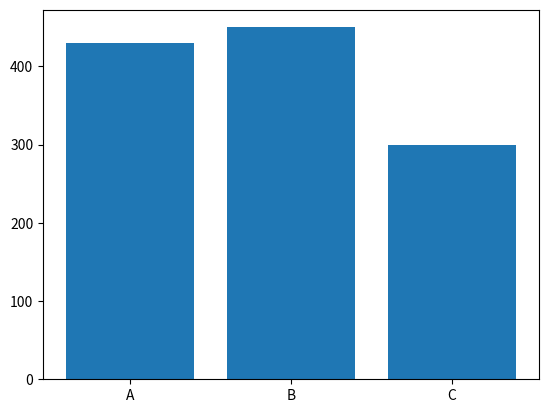

This chart was generated by the following Python code:
# Questão 7 – Visualização com Matplotlib
#
# Usando o DataFrame da Questão 4, crie um gráfico de barras mostrando o total de vendas por produto.

import pandas as pd
import matplotlib.pyplot as plt

df = pd.DataFrame({
    "Produto": ["A", "B", "A", "C", "B", "A"],
    "Vendas": [100, 200, 150, 300, 250, 180]
})

def total_vendas(produto):
    vendas_df = df.loc[df["Produto"] == produto]
    return vendas_df["Vendas"].sum()

plt.bar(["A", "B", "C"], [total_vendas("A"), total_vendas("B"), total_vendas("C")])
plt.show()
